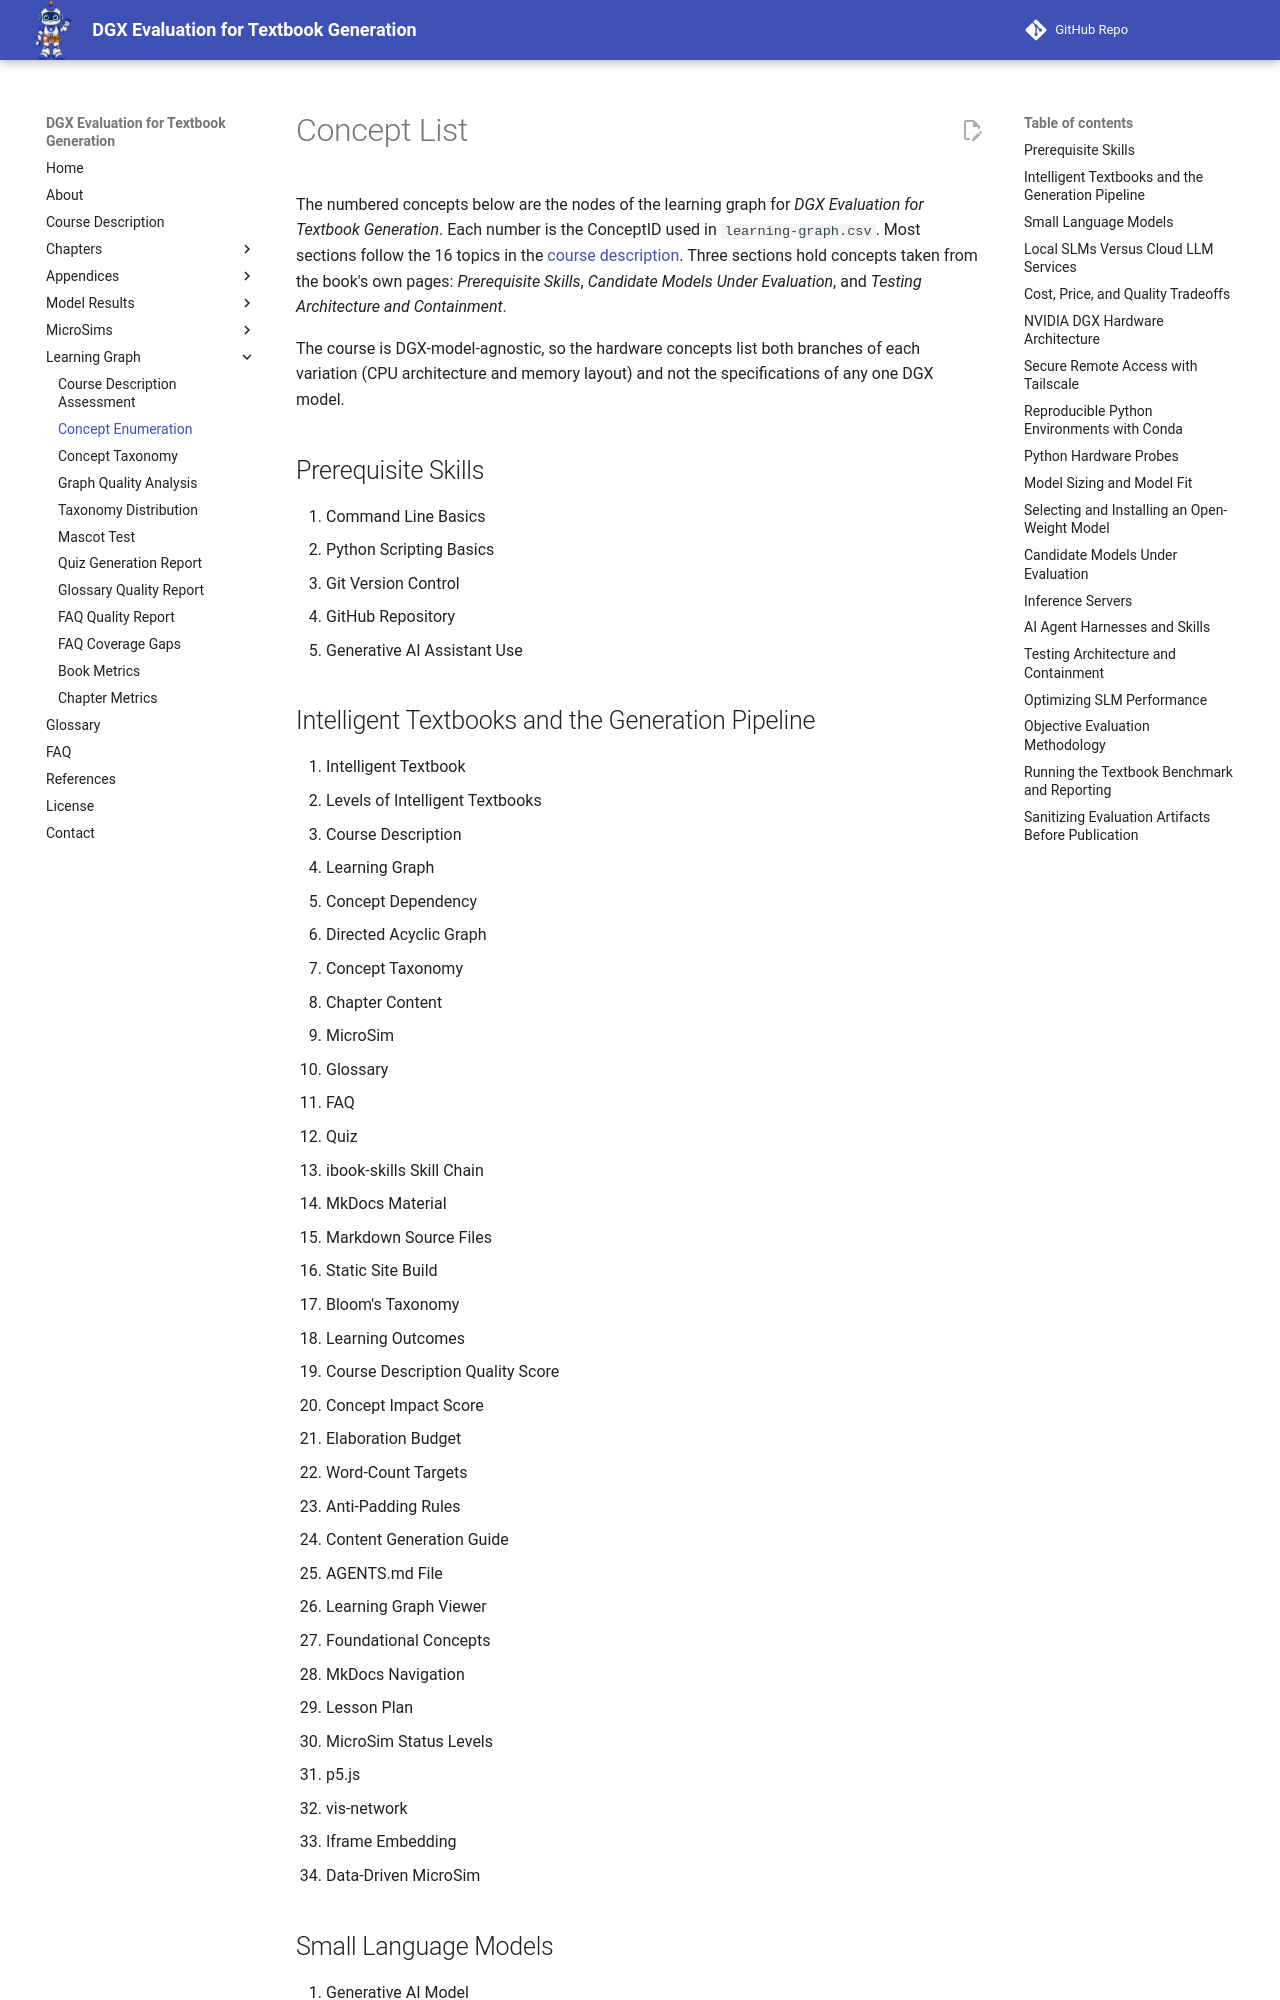

repository: dmccreary/dgx-eval · page: learning-graph/concept-list/index.html · generator: mkdocs

# Concept List

The numbered concepts below are the nodes of the learning graph for
*DGX Evaluation for Textbook Generation*. Each number is the ConceptID used in
`learning-graph.csv`. Most sections follow the 16 topics in the
[course description](../course-description.md). Three sections hold concepts
taken from the book's own pages: *Prerequisite Skills*, *Candidate Models Under
Evaluation*, and *Testing Architecture and Containment*.

The course is DGX-model-agnostic, so the hardware concepts list both branches of
each variation (CPU architecture and memory layout) and not the specifications
of any one DGX model.

## Prerequisite Skills

1. Command Line Basics
2. Python Scripting Basics
3. Git Version Control
4. GitHub Repository
5. Generative AI Assistant Use
